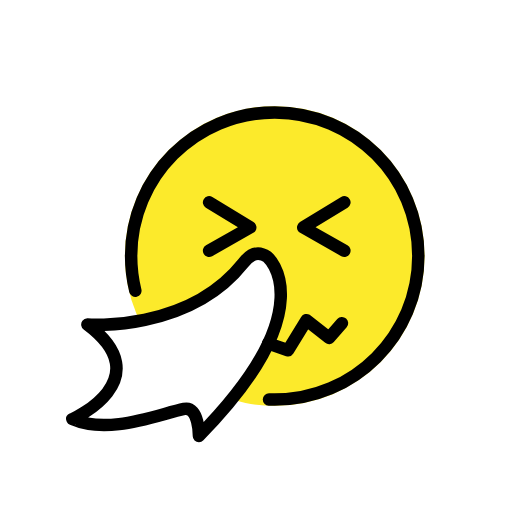
t = 0.00 s
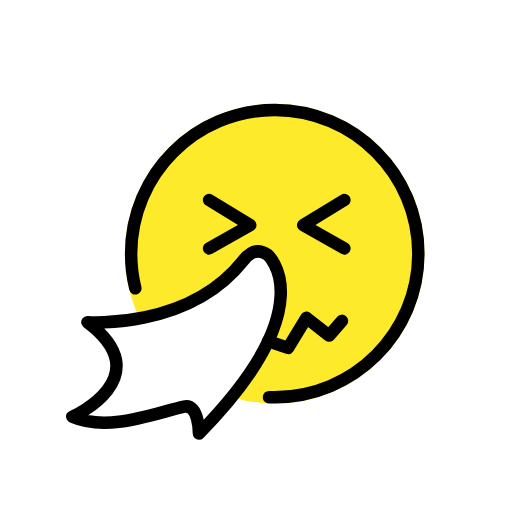
t = 0.48 s
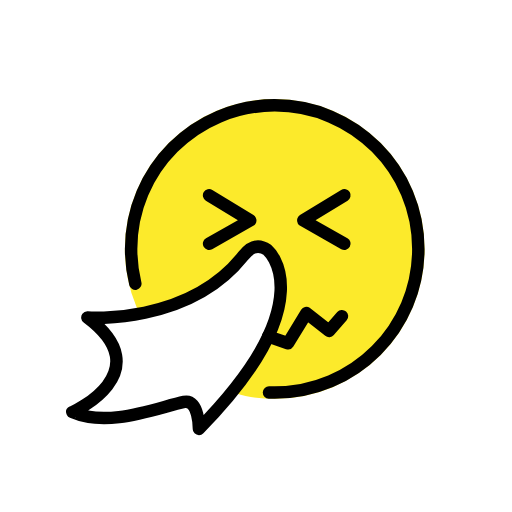
t = 1.43 s
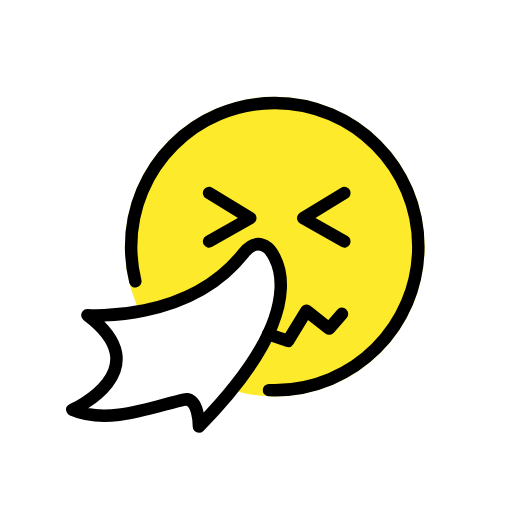
t = 1.90 s
t = 2.38 s: frame unchanged from t = 1.43 s, image omitted
t = 3.33 s: frame unchanged from t = 0.48 s, image omitted

The animated SVG that drew these frames (rendered in a browser with its animation timeline set to each time). Animation: 1 SMIL element (animateTransform=1); one cycle of 3.80 s, repeats indefinitely.

<?xml version='1.0' encoding='utf-8'?>
<svg xmlns="http://www.w3.org/2000/svg" id="emoji" viewBox="-5 -5 82 82" width="200" height="200" role="img">
  <title>OpenMoji: sneezing face</title><g><g id="color">
    <circle cx="39" cy="36" r="24" fill="#FCEA2B" />
    <path fill="#FFFFFF" d="M8.9985,46.9816c0,0,16.1561,1.2359,24.9516-9.8598c0.6645-0.8383,1.9857-2.2668,3.8806-0.9725 c0,0,9.3223,7.9456-10.9712,28.6664c0,0,0.0158-4.8296-2.3762-4.3161c-4.3887,0.9421-12.0961,4.156-17.8809,1.6287 C6.6024,62.1283,20.7291,55.7915,8.9985,46.9816z" />
  </g>
  <g id="hair" />
  <g id="skin" />
  <g id="skin-shadow" />
  <g id="line">
    <polyline fill="none" stroke="#000000" stroke-linecap="round" stroke-linejoin="round" stroke-miterlimit="10" stroke-width="2" points="28.4877,27.4126 35.0747,31.4266 28.4877,35.1645" />
    <polyline fill="none" stroke="#000000" stroke-linecap="round" stroke-linejoin="round" stroke-miterlimit="10" stroke-width="2" points="50.1521,27.4126 43.5651,31.4266 50.1521,35.1645" />
    <path fill="none" stroke="#000000" stroke-linecap="round" stroke-linejoin="round" stroke-miterlimit="10" stroke-width="2" d="M38.0831,58.9821C38.3872,58.994,38.6929,59,39,59c12.7022,0,23-10.2978,23-23c0-12.7031-10.2978-23-23-23 c-12.7031,0-23,10.2969-23,23c0,1.914,0.2338,3.7733,0.6744,5.5511" />
    <polyline fill="none" stroke="#000000" stroke-linecap="round" stroke-linejoin="round" stroke-miterlimit="10" stroke-width="2" points="37.9293,50.0033 41.1293,51.0933 44.0793,46.2733 47.7093,49.1233 49.7693,46.7633" />
    <path fill="none" stroke="#000000" stroke-linecap="round" stroke-linejoin="round" stroke-miterlimit="10" stroke-width="2" d="M8.9985,46.9816c0,0,16.1561,1.2359,24.9516-9.8598c0.6645-0.8383,1.9857-2.2668,3.8806-0.9725c0,0,9.3223,7.9456-10.9712,28.6664 c0,0,0.0158-4.8296-2.3762-4.3161c-4.3887,0.9421-12.0961,4.156-17.8809,1.6287C6.6024,62.1283,20.7291,55.7915,8.9985,46.9816z" />
  </g>
<animateTransform attributeName="transform" type="translate" values="0 0;0 -1.5;0 0" dur="3.8s" repeatCount="indefinite" /></g></svg>
